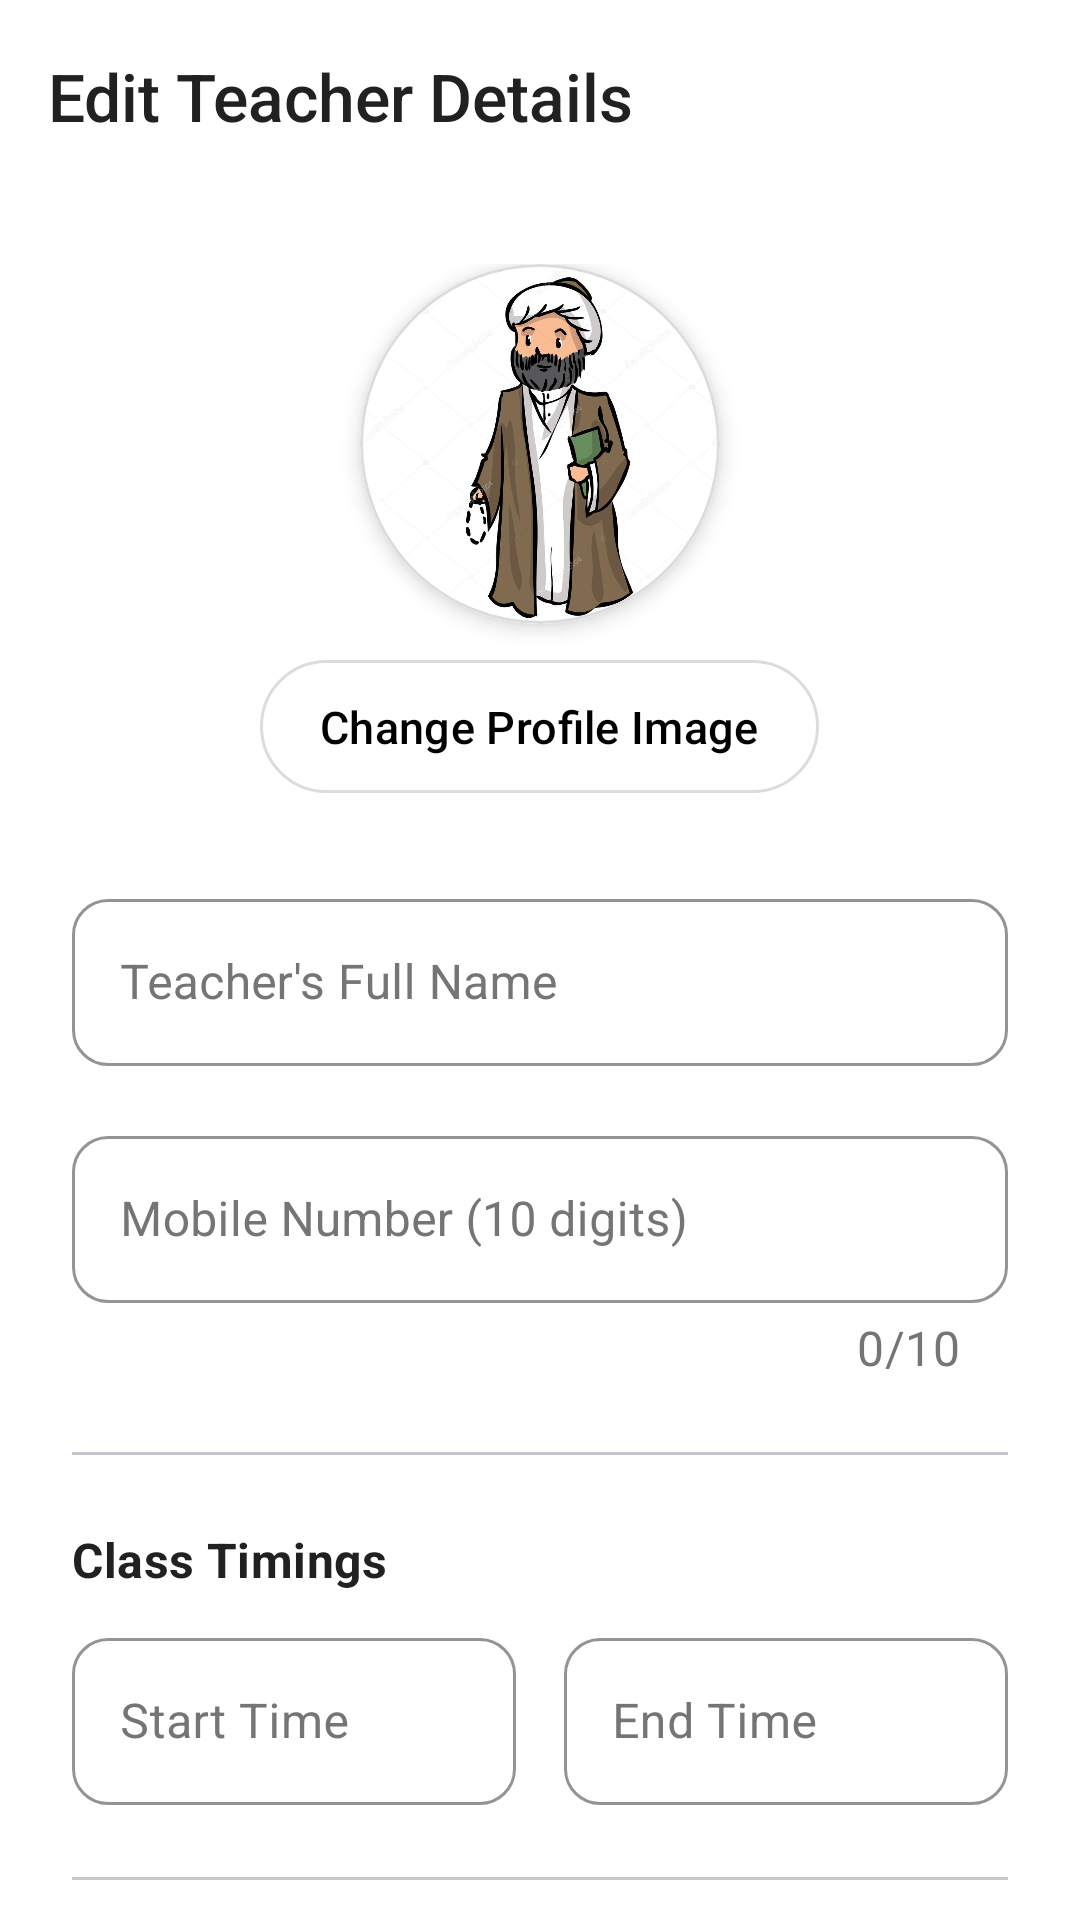

Here is an Android app screen rendered from its layout file. Give the layout XML and the strings, colors and styles it references.
<!-- AndroidManifest.xml: application theme Theme.Madarsa_Attendance.PureMonochrome -->
<!-- res/layout/activity_edit_teacher.xml -->
<?xml version="1.0" encoding="utf-8"?>
<androidx.coordinatorlayout.widget.CoordinatorLayout xmlns:android="http://schemas.android.com/apk/res/android"
    xmlns:app="http://schemas.android.com/apk/res-auto"
    xmlns:tools="http://schemas.android.com/tools"
    android:layout_width="match_parent"
    android:layout_height="match_parent"
    android:fitsSystemWindows="true"
    android:background="?attr/colorSurface"
    tools:context=".EditTeacherActivity">

    <com.google.android.material.appbar.AppBarLayout
        android:layout_width="match_parent"
        android:layout_height="wrap_content"
        android:fitsSystemWindows="true"
        app:liftOnScroll="true">

        <com.google.android.material.appbar.MaterialToolbar
            android:id="@+id/edit_teacher_toolbar"
            android:layout_width="match_parent"
            android:layout_height="?attr/actionBarSize"
            app:title="Edit Teacher Details"
            app:navigationIcon="@drawable/ic_arrow_back" />
    </com.google.android.material.appbar.AppBarLayout>

    <androidx.core.widget.NestedScrollView
        android:layout_width="match_parent"
        android:layout_height="match_parent"
        app:layout_behavior="@string/appbar_scrolling_view_behavior">

        <LinearLayout
            android:layout_width="match_parent"
            android:layout_height="wrap_content"
            android:orientation="vertical"
            android:padding="24dp">

            <com.google.android.material.card.MaterialCardView
                android:id="@+id/cardViewProfileImageEditTeacher"
                android:layout_width="120dp"
                android:layout_height="120dp"
                android:layout_gravity="center_horizontal"
                app:cardCornerRadius="60dp"
                app:cardElevation="4dp"
                android:layout_marginBottom="8dp"
                android:clickable="true"
                android:focusable="true"
                app:strokeColor="?attr/colorOutline"
                app:strokeWidth="1dp">

                <ImageView
                    android:id="@+id/ivTeacherProfileImageEdit"
                    android:layout_width="match_parent"
                    android:layout_height="match_parent"
                    android:scaleType="centerCrop"
                    android:src="@drawable/molana"
                    android:contentDescription="Profile Image of Teacher" />
            </com.google.android.material.card.MaterialCardView>

            <com.google.android.material.button.MaterialButton
                android:id="@+id/btnSelectImageEditTeacher"
                style="@style/Widget.Material3.Button.OutlinedButton"
                android:layout_width="wrap_content"
                android:layout_height="wrap_content"
                android:text="Change Profile Image"
                android:layout_gravity="center_horizontal"
                android:layout_marginBottom="24dp"/>

            <com.google.android.material.textfield.TextInputLayout
                android:id="@+id/tilTeacherNameEdit"
                style="?attr/textInputOutlinedStyle"
                android:layout_width="match_parent"
                android:layout_height="wrap_content"
                android:hint="Teacher's Full Name">

                <com.google.android.material.textfield.TextInputEditText
                    android:id="@+id/etTeacherNameEdit"
                    android:layout_width="match_parent"
                    android:layout_height="wrap_content"
                    android:inputType="textCapWords|textPersonName"
                    android:maxLines="1"/>
            </com.google.android.material.textfield.TextInputLayout>

            <com.google.android.material.textfield.TextInputLayout
                android:id="@+id/tilTeacherMobileEdit"
                style="?attr/textInputOutlinedStyle"
                android:layout_width="match_parent"
                android:layout_height="wrap_content"
                android:layout_marginTop="16dp"
                android:hint="Mobile Number (10 digits)"
                app:prefixText="+91 "
                app:counterEnabled="true"
                app:counterMaxLength="10">

                <com.google.android.material.textfield.TextInputEditText
                    android:id="@+id/etTeacherMobileEdit"
                    android:layout_width="match_parent"
                    android:layout_height="wrap_content"
                    android:inputType="phone"
                    android:maxLength="10"
                    android:digits="0123456789"
                    android:maxLines="1"/>
            </com.google.android.material.textfield.TextInputLayout>

            
            <com.google.android.material.divider.MaterialDivider
                android:layout_width="match_parent"
                android:layout_height="wrap_content"
                android:layout_marginVertical="24dp"/>

            <TextView
                android:layout_width="wrap_content"
                android:layout_height="wrap_content"
                android:text="Class Timings"
                android:textAppearance="?attr/textAppearanceTitleMedium"/>

            <LinearLayout
                android:layout_width="match_parent"
                android:layout_height="wrap_content"
                android:layout_marginTop="8dp"
                android:orientation="horizontal">

                <com.google.android.material.textfield.TextInputLayout
                    android:id="@+id/tilStartTimeEdit"
                    style="?attr/textInputOutlinedStyle"
                    android:layout_width="0dp"
                    android:layout_weight="1"
                    android:layout_marginEnd="8dp"
                    android:layout_height="wrap_content"
                    android:hint="Start Time"
                    app:startIconDrawable="@drawable/ic_time">
                    <com.google.android.material.textfield.TextInputEditText
                        android:id="@+id/etStartTimeEdit"
                        android:layout_width="match_parent"
                        android:layout_height="wrap_content"
                        android:focusableInTouchMode="false"
                        android:clickable="true"
                        android:focusable="false" />
                </com.google.android.material.textfield.TextInputLayout>

                <com.google.android.material.textfield.TextInputLayout
                    android:id="@+id/tilEndTimeEdit"
                    style="?attr/textInputOutlinedStyle"
                    android:layout_width="0dp"
                    android:layout_weight="1"
                    android:layout_marginStart="8dp"
                    android:layout_height="wrap_content"
                    android:hint="End Time"
                    app:startIconDrawable="@drawable/ic_time">
                    <com.google.android.material.textfield.TextInputEditText
                        android:id="@+id/etEndTimeEdit"
                        android:layout_width="match_parent"
                        android:layout_height="wrap_content"
                        android:focusableInTouchMode="false"
                        android:clickable="true"
                        android:focusable="false" />
                </com.google.android.material.textfield.TextInputLayout>
            </LinearLayout>

            <com.google.android.material.divider.MaterialDivider
                android:layout_width="match_parent"
                android:layout_height="wrap_content"
                android:layout_marginVertical="24dp"/>
            


            <com.google.android.material.textfield.TextInputLayout
                android:id="@+id/tilTeacherEmailEdit"
                style="?attr/textInputOutlinedStyle"
                android:layout_width="match_parent"
                android:layout_height="wrap_content"
                android:hint="Login Email (Cannot be changed)">

                <com.google.android.material.textfield.TextInputEditText
                    android:id="@+id/etTeacherEmailEdit"
                    android:layout_width="match_parent"
                    android:layout_height="wrap_content"
                    android:focusable="false"
                    android:clickable="false"
                    android:inputType="textEmailAddress"
                    android:maxLines="1"/>
            </com.google.android.material.textfield.TextInputLayout>

            <com.google.android.material.button.MaterialButton
                android:id="@+id/btnResetPassword"
                style="@style/Widget.Material3.Button.TextButton"
                android:layout_width="wrap_content"
                android:layout_height="wrap_content"
                android:text="Send Password Reset Email"
                android:layout_gravity="end"
                android:layout_marginTop="8dp"/>

            <FrameLayout
                android:layout_width="match_parent"
                android:layout_height="wrap_content"
                android:layout_marginTop="24dp">

                <com.google.android.material.button.MaterialButton
                    android:id="@+id/btnSaveChangesTeacher"
                    style="?attr/materialButtonStyle"
                    android:layout_width="match_parent"
                    android:layout_height="wrap_content"
                    android:text="Save Changes"
                    android:paddingVertical="12dp"/>

                <ProgressBar
                    android:id="@+id/progressBarEditTeacher"
                    style="?android:attr/progressBarStyle"
                    android:layout_width="32dp"
                    android:layout_height="32dp"
                    android:layout_gravity="center"
                    android:elevation="8dp"
                    android:indeterminateTint="?attr/colorOnPrimary"
                    android:visibility="gone" />
            </FrameLayout>
        </LinearLayout>
    </androidx.core.widget.NestedScrollView>
</androidx.coordinatorlayout.widget.CoordinatorLayout>
<!-- resources referenced by this layout -->
<resources>
  <style name="Theme.Madarsa_Attendance.PureMonochrome" parent="Base.Theme.Madarsa_Attendance.PureMonochrome" />
  <color name="bw_theme_primary">@color/mono_palette_black</color>
  <color name="bw_theme_onPrimary">@color/mono_palette_white</color>
  <color name="mono_palette_grey_dark_text">#FF212121</color>
  <color name="mono_palette_white">#FFFFFFFF</color>
  <color name="mono_palette_background_subtle_variant">#FFF0F0F0</color>
  <color name="mono_palette_grey_primary_text">#FF212121</color>
  <color name="mono_palette_grey_medium_text">#9E9E9E</color>
  <color name="mono_palette_black">#FF000000</color>
  <color name="bw_theme_error">@color/mono_palette_error</color>
  <color name="bw_theme_onError">@color/mono_palette_on_error</color>
  <color name="bw_theme_background">@color/mono_palette_white</color>
  <color name="bw_theme_onBackground">@color/mono_palette_grey_primary_text</color>
  <color name="bw_theme_surface">@color/mono_palette_white</color>
  <color name="bw_theme_onSurface">@color/mono_palette_grey_primary_text</color>
  <color name="bw_theme_surface_variant">@color/mono_palette_background_subtle</color>
  <color name="bw_theme_onSurfaceVariant">@color/mono_palette_grey_secondary_text</color>
  <color name="bw_theme_outline">@color/mono_palette_grey_borders</color>
  <style name="TextAppearance.App.PureMonochrome.TitleLarge" parent="TextAppearance.Material3.TitleLarge">
          <item name="android:textColor">?attr/colorOnSurface</item>
          <item name="fontFamily">sans-serif-medium</item>
      </style>
  <style name="TextAppearance.App.PureMonochrome.BodyLarge" parent="TextAppearance.Material3.BodyLarge">
          <item name="android:textColor">?attr/colorOnSurfaceVariant</item>
          <item name="fontFamily">sans-serif</item>
      </style>
  <style name="TextAppearance.App.PureMonochrome.BodyMedium" parent="TextAppearance.Material3.BodyMedium">
          <item name="android:textColor">?attr/colorOnSurfaceVariant</item>
          <item name="fontFamily">sans-serif</item>
      </style>
  <style name="TextAppearance.App.PureMonochrome.LabelLarge" parent="TextAppearance.Material3.LabelLarge">
          <item name="android:textColor">?attr/colorPrimary</item>
      </style>
  <style name="TextAppearance.App.PureMonochrome.Caption" parent="TextAppearance.Material3.ActionBar.Subtitle">
          <item name="android:textColor">?attr/colorOnSurfaceVariant</item>
          <item name="fontFamily">sans-serif</item>
      </style>
  <style name="Widget.App.Button.Dialog.PureMonochrome.Positive" parent="Widget.Material3.Button.TextButton.Dialog">
          <item name="android:textColor">@color/bw_theme_primary</item>
      </style>
  <style name="Widget.App.Button.Dialog.PureMonochrome.Negative" parent="Widget.Material3.Button.TextButton.Dialog">
          <item name="android:textColor">@color/mono_palette_grey_secondary_text</item>
      </style>
  <style name="Widget.App.Button.Dialog.PureMonochrome.Neutral" parent="Widget.Material3.Button.TextButton.Dialog">
          <item name="android:textColor">@color/mono_palette_grey_secondary_text</item>
      </style>
  <color name="mono_palette_error">#B00020</color>
  <color name="mono_palette_on_error">#FFFFFFFF</color>
  <color name="mono_palette_background_subtle">#F5F5F5</color>
  <color name="mono_palette_grey_secondary_text">#FF757575</color>
  <color name="mono_palette_grey_borders">#FFDCDCDC</color>
  <color name="bw_ripple_color">#1F000000</color>
  <style name="MaterialAlertDialog.App.Title.Text.Monochrome" parent="MaterialAlertDialog.Material3.Title.Text">
          <item name="android:textColor">@color/bw_theme_onSurface</item>
      </style>
  <style name="MaterialAlertDialog.App.Body.Text.Monochrome" parent="MaterialAlertDialog.Material3.Body.Text">
          <item name="android:textColor">@color/mono_palette_grey_secondary_text</item>
      </style>
</resources>
